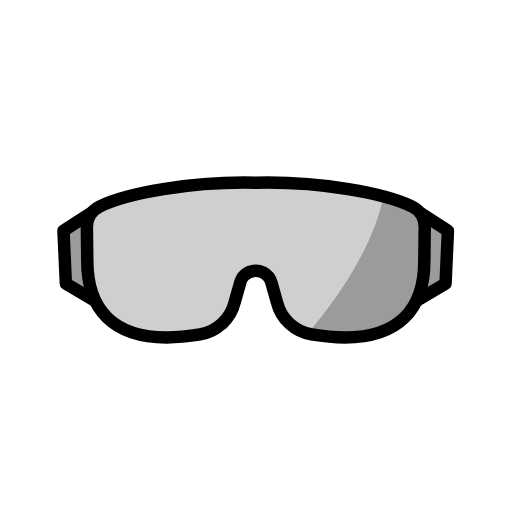
t = 0.00 s
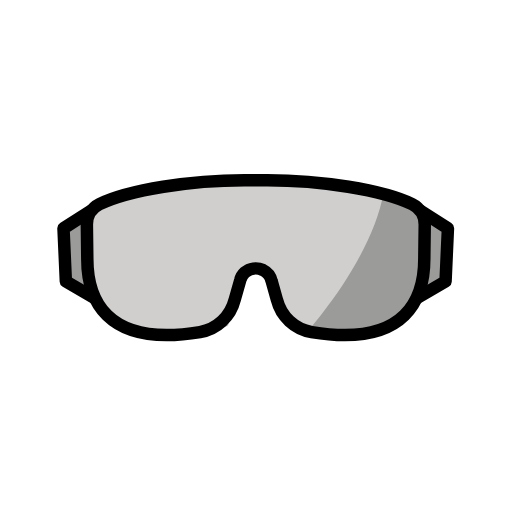
t = 0.48 s
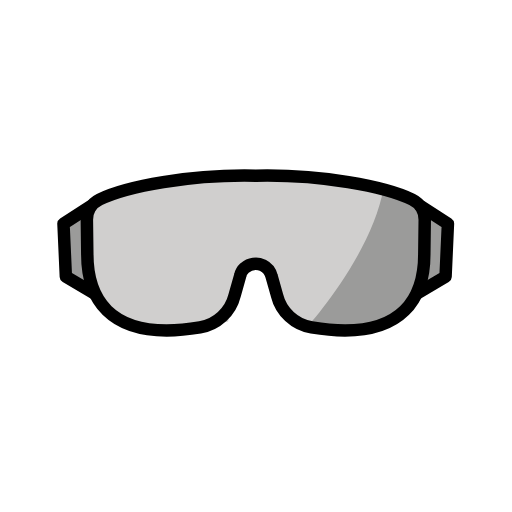
t = 1.43 s
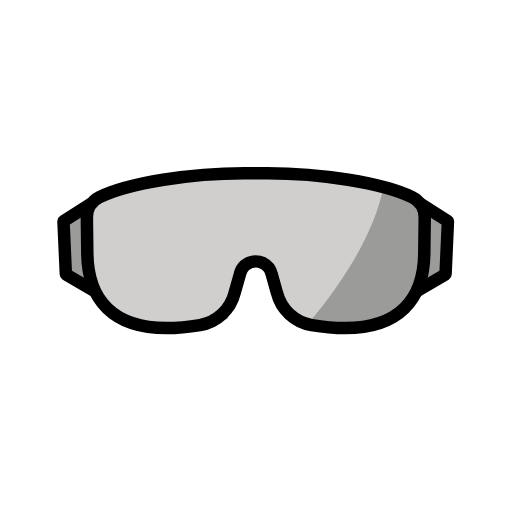
t = 1.90 s
t = 2.38 s: frame unchanged from t = 1.43 s, image omitted
t = 3.33 s: frame unchanged from t = 0.48 s, image omitted

The animated SVG that drew these frames (rendered in a browser with its animation timeline set to each time). Animation: 1 SMIL element (animateTransform=1); one cycle of 3.80 s, repeats indefinitely.

<?xml version='1.0' encoding='utf-8'?>
<svg xmlns="http://www.w3.org/2000/svg" id="emoji" viewBox="-5 -5 82 82" width="200" height="200" role="img">
  <title>OpenMoji: goggles</title><g><g id="color">
    <path id="Goggles_Color_1" fill="#d0cfce" d="M61.1838,27.995c-4.4209-2.1333-14.9-3.9756-25.2155-3.7365C22.3166,23.942,8.884,29.1326,8.884,29.1326l.0977,7.6946c0,6.424,2.9308,15.8283,22.5434,10.7755L33.4372,40l2.55-2.0909,2.8876,2.1029,1.3277,5.279a3.9665,3.9665,0,0,0,3.0453,2.9015C60.6485,51.8567,63.33,42.9843,63.33,36.8391l.0667-5.2537A3.925,3.925,0,0,0,61.1838,27.995Z" />
    <path id="Goggles_Color_2" fill="#9b9b9a" d="M43.8847,48.8524C61.9275,50.73,63.4758,43.2512,63.4758,36.8272l-.0477-7.6826-6.9541-3.099C54.5376,37.2328,43.8847,48.8524,43.8847,48.8524Z" />
    <polygon id="Goggles_Color_3" fill="#9b9b9a" points="9.503 29.17 5.168 31.951 5.549 40.438 10.078 43.096 9.503 29.17" />
    <polygon id="Goggles_Color_4" fill="#9b9b9a" points="62.117 28.984 66.452 31.765 66.071 40.252 61.542 42.91 62.117 28.984" />
  </g>
  <g id="line">
    <path id="Goggles_Line_1" fill="none" stroke="#000" stroke-linecap="round" stroke-linejoin="round" stroke-width="2" d="M60.9993,28.0757c-4.3022-2.1077-14.5834-4.0517-25.0311-3.8172-10.4477-.2345-20.729,1.7095-25.0311,3.8172a3.6433,3.6433,0,0,0-2.0242,3.3275l.0689,5.424c0,5.8974,2.47,14.3065,18.0489,11.7363a6.9243,6.9243,0,0,0,5.5518-5.1653l.899-3.1641a2.43,2.43,0,0,1,.7017-1.1973,2.7591,2.7591,0,0,1,2.9227-.4146,2.6605,2.6605,0,0,1,1.3933,1.7426l.8547,3.0334a6.9243,6.9243,0,0,0,5.5518,5.1653c15.5789,2.57,18.0489-5.8389,18.0489-11.7363l.0689-5.424A3.6433,3.6433,0,0,0,60.9993,28.0757Z" />
    <polyline id="Goggles_Line_2" fill="none" stroke="#000" stroke-linecap="round" stroke-linejoin="round" stroke-width="2" points="9.503 29.17 5.168 31.951 5.549 40.438 10.078 43.096" />
    <polyline id="Goggles_Line_3" fill="none" stroke="#000" stroke-linecap="round" stroke-linejoin="round" stroke-width="2" points="62.405 29.17 66.74 31.951 66.359 40.438 61.83 43.096" />
  </g>
<animateTransform attributeName="transform" type="translate" values="0 0;0 -1.5;0 0" dur="3.8s" repeatCount="indefinite" /></g></svg>
